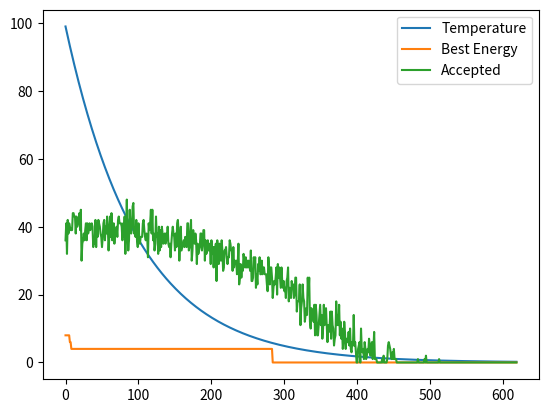

Generate this figure with matplotlib:
import numpy as np
from numpy.random import randint, random
import matplotlib.pyplot as plt

max_length = 15
solution_type = np.zeros(max_length)

initial_temperature = 100.0
final_temperature = 0.2
alpha = 0.99
steps_per_chance = 100

t = []
e = []
a = []


def tweak_solution(solution):
    x = randint(max_length)
    y = randint(max_length)

    while x == y:
        y = randint(max_length)

    solution[x], solution[y] = solution[y], solution[x]
    return solution


def initialize_solution(solution=None):
    if solution is None:
        solution = np.array(range(max_length))

    for _ in range(max_length):
        solution = tweak_solution(solution)
    return solution
    

def compute_energy(solution):
    board = np.zeros((max_length, max_length))

    dxs = np.array([-1, 1, -1, 1])
    dys = np.array([-1, 1, 1, -1])
    
    for i in range(max_length):
        board[i, solution[i]] = 1

    conflicts = 0

    for i in range(max_length):
        x = i
        y = solution[i]
        for dx, dy in zip(dxs, dys):
            tempx = x
            tempy = y

            while True:
                tempx += dx
                tempy += dy
                if (tempx < 0) or (max_length <= tempx) or (0 > tempy) or (tempy >= max_length):
                    break
                if board[tempx, tempy] == 1:
                    conflicts += 1

    return conflicts


def print_solution(solution):
    board = np.zeros((max_length, max_length))

    for i in range(max_length):
        board[i, solution[i]] = 1

    for string in board:
        print(''.join(['. ' if not s else 'Q' for s in string]))


def main():
    temperature = initial_temperature

    sol = 0

    current = np.zeros(max_length, dtype=int)
    working = np.zeros(max_length, dtype=int)
    best = np.zeros(max_length, dtype=int)

    current = initialize_solution()
    current_energy = compute_energy(current)
    best_energy = 100.0

    working = current.copy()
    working_energy = current_energy

    while temperature > final_temperature:
        accepted = 0

        for steps in range(steps_per_chance):
            use_new = 0

            working = tweak_solution(working)
            working_energy = compute_energy(working)

            if working_energy <= current_energy:
                use_new = 1
            else:
                test = random()
                delta = working_energy - current_energy
                calc = np.exp(-delta / temperature)
                if calc > test:
                    accepted += 1
                    use_new = 1

            if use_new:
                use_new = 0
                current = working.copy()
                current_energy = working_energy

                if current_energy < best_energy:
                    best = current.copy()
                    best_energy = current_energy
                    sol = 1
                else:
                    working = current.copy()
                    working_energy = current_energy
        temperature *= alpha
        print('{}, {}, {}'.format(temperature, best_energy, accepted))
        t.append(temperature)
        e.append(best_energy)
        a.append(accepted)
        print('Best energy = {}'.format(best_energy))

    if sol:
        print_solution(best)
    return best

if __name__ == "__main__":
    print(main())
    #energy = compute_energy(np.array([2, 0, 6, 4, 7, 1, 3, 5]))
    #print(energy)
    #solution = initialize_solution()
    #print_solution(solution)
    plt.plot(t, label='Temperature')
    plt.plot(e, label='Best Energy')
    plt.plot(a, label='Accepted')
    plt.legend(loc='best', frameon=True)
    plt.show()